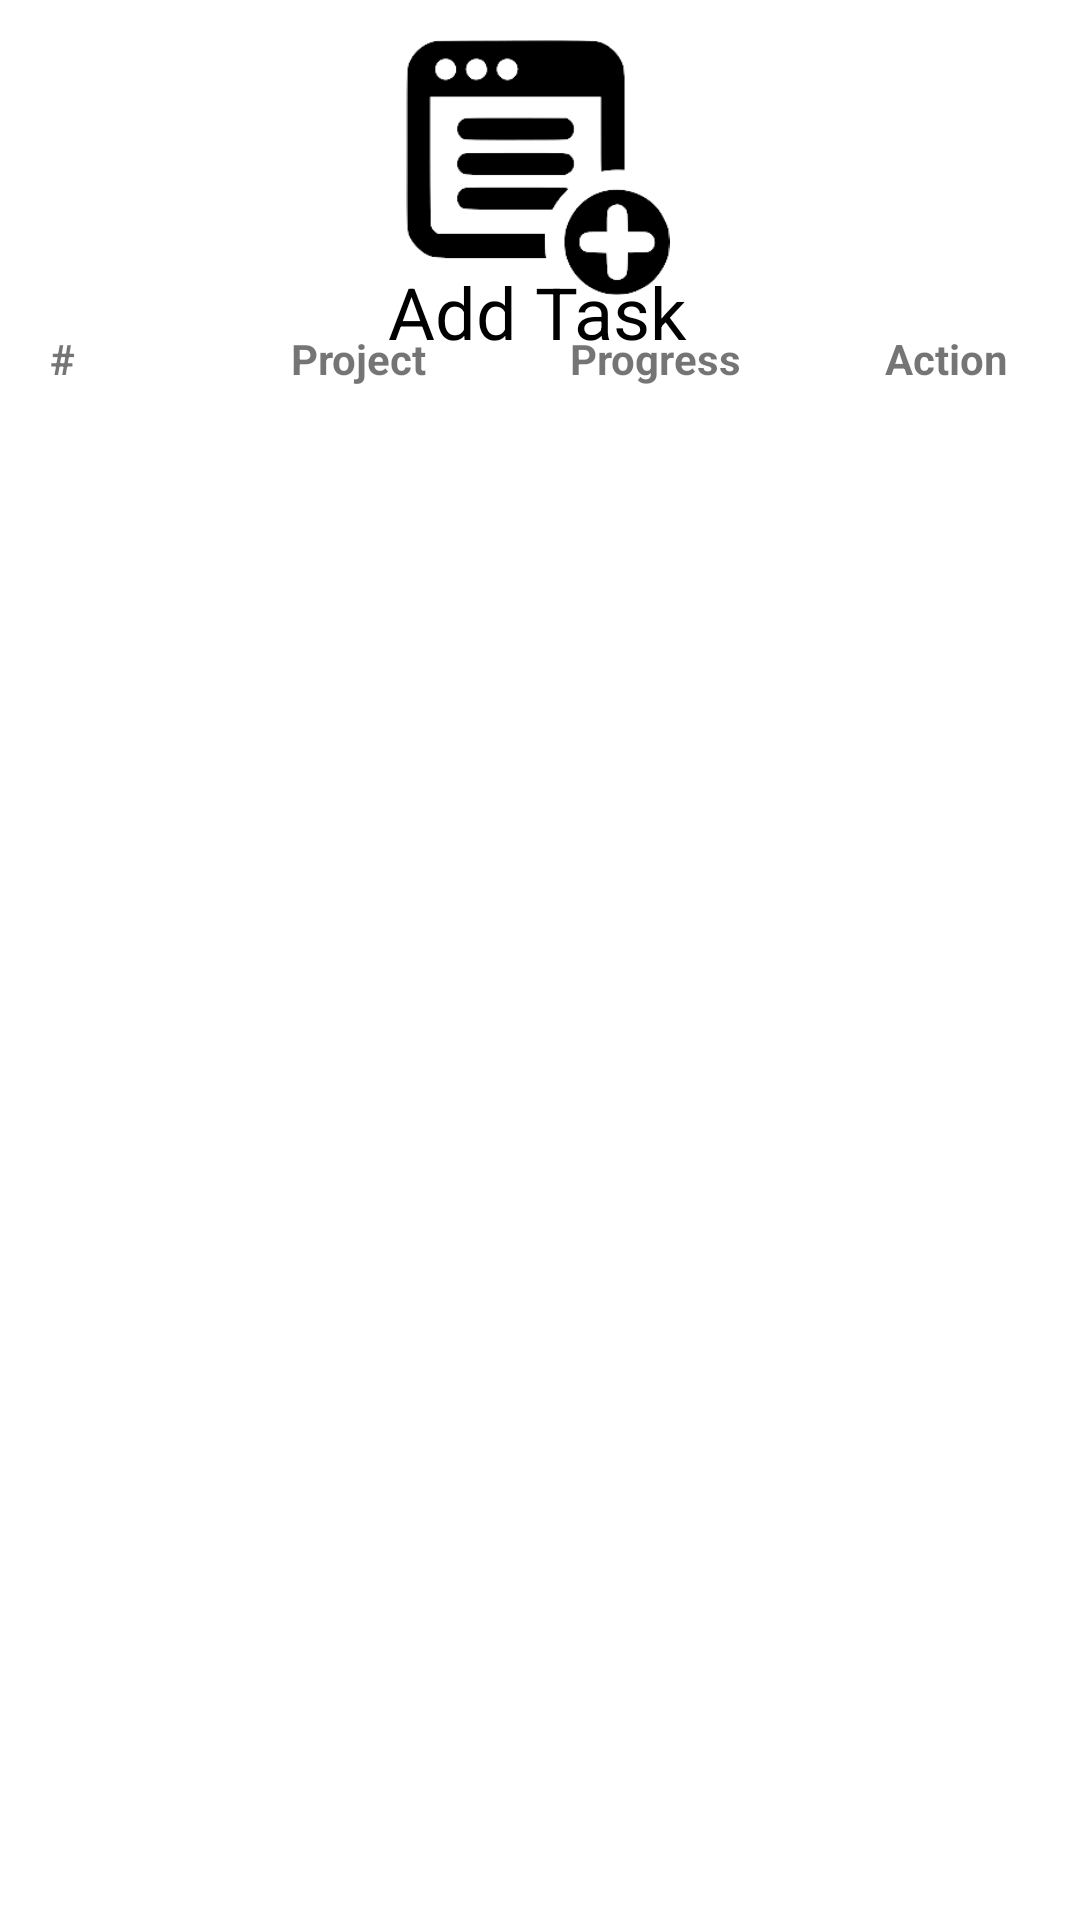

The Android layout XML behind this screen, and the referenced resources:
<!-- AndroidManifest.xml: application theme Theme.TaskMangementModule -->
<!-- res/layout/activity_add_task.xml -->
<?xml version="1.0" encoding="utf-8"?>
<androidx.constraintlayout.widget.ConstraintLayout xmlns:android="http://schemas.android.com/apk/res/android"
    xmlns:app="http://schemas.android.com/apk/res-auto"
    xmlns:tools="http://schemas.android.com/tools"
    android:layout_width="match_parent"
    android:background="@drawable/bg1"
    android:layout_height="match_parent"
    tools:context=".dashboard">

    <TextView
        android:id="@+id/textView"
        android:layout_width="wrap_content"
        android:textColor="#000"
        android:layout_height="wrap_content"
        android:text="Add Task"
        android:textSize="24sp"
        app:layout_constraintBottom_toBottomOf="parent"
        app:layout_constraintEnd_toEndOf="parent"
        app:layout_constraintHorizontal_bias="0.498"
        app:layout_constraintStart_toStartOf="parent"
        app:layout_constraintTop_toTopOf="parent"
        app:layout_constraintVertical_bias="0.144" />

    <LinearLayout
        android:layout_width="match_parent"
        android:layout_height="20dp"
        android:layout_marginBottom="400dp"
        android:orientation="vertical"
        app:layout_constraintBottom_toBottomOf="parent"
        app:layout_constraintTop_toTopOf="parent">

        <LinearLayout
            android:layout_width="match_parent"
            android:layout_height="wrap_content"
            android:orientation="horizontal">

            <TextView
                android:id="@+id/tv"
                android:layout_width="wrap_content"
                android:layout_height="wrap_content"
                android:layout_weight="1"
                android:text="     #"
                android:textStyle="bold" />

            <TextView
                android:id="@+id/textView11"
                android:layout_width="wrap_content"
                android:layout_height="wrap_content"
                android:layout_weight="1"
                android:gravity="center"
                android:text="Project"
                android:textStyle="bold" />

            <TextView
                android:id="@+id/textView14"
                android:layout_width="wrap_content"
                android:layout_height="wrap_content"
                android:layout_weight="1"
                android:gravity="center"
                android:text="Progress"
                android:textStyle="bold" />

            <TextView
                android:id="@+id/textView15"
                android:gravity="center"
                android:layout_width="wrap_content"
                android:layout_height="wrap_content"
                android:layout_weight="1"
                android:text="Action"
                android:textStyle="bold" />

        </LinearLayout>

    </LinearLayout>

    <ImageView
        android:id="@+id/imageView6"
        android:layout_width="88dp"
        android:layout_height="85dp"
        app:layout_constraintBottom_toBottomOf="parent"
        app:layout_constraintEnd_toEndOf="parent"
        app:layout_constraintHorizontal_bias="0.498"
        app:layout_constraintStart_toStartOf="parent"
        app:layout_constraintTop_toTopOf="parent"
        app:layout_constraintVertical_bias="0.024"
        app:srcCompat="@drawable/task" />

    <androidx.recyclerview.widget.RecyclerView
        android:id="@+id/t_rcl"
        android:layout_width="match_parent"
        android:layout_height="match_parent"
        android:layout_marginTop="225dp"
        app:layout_constraintBottom_toBottomOf="parent"
        app:layout_constraintEnd_toEndOf="parent"
        app:layout_constraintStart_toStartOf="parent"
        app:layout_constraintTop_toTopOf="parent" >

    </androidx.recyclerview.widget.RecyclerView>
</androidx.constraintlayout.widget.ConstraintLayout>
<!-- resources referenced by this layout -->
<resources>
  <!-- drawable task: png bitmap (drawable, 8368 bytes) -->
  <style name="Theme.TaskMangementModule" parent="Theme.MaterialComponents.DayNight.NoActionBar">
          
          <item name="colorPrimary">#1976D2</item>
          <item name="colorPrimaryVariant">#0F0F0F</item>
          <item name="colorOnPrimary">@color/white</item>
          
          <item name="colorSecondary">@color/teal_200</item>
          <item name="colorSecondaryVariant">@color/teal_700</item>
          <item name="colorOnSecondary">@color/black</item>
          
          <item name="android:statusBarColor" tools:targetApi="l">?attr/colorPrimaryVariant</item>
          
      </style>
  <!-- not gathered from this repository: default colours our renderer supplied (Android Studio template values) -->
  <color name="teal_200">#FF03DAC5</color>
  <color name="teal_700">#FF018786</color>
  <color name="black">#FF000000</color>
  <color name="white">#FFFFFFFF</color>
</resources>
